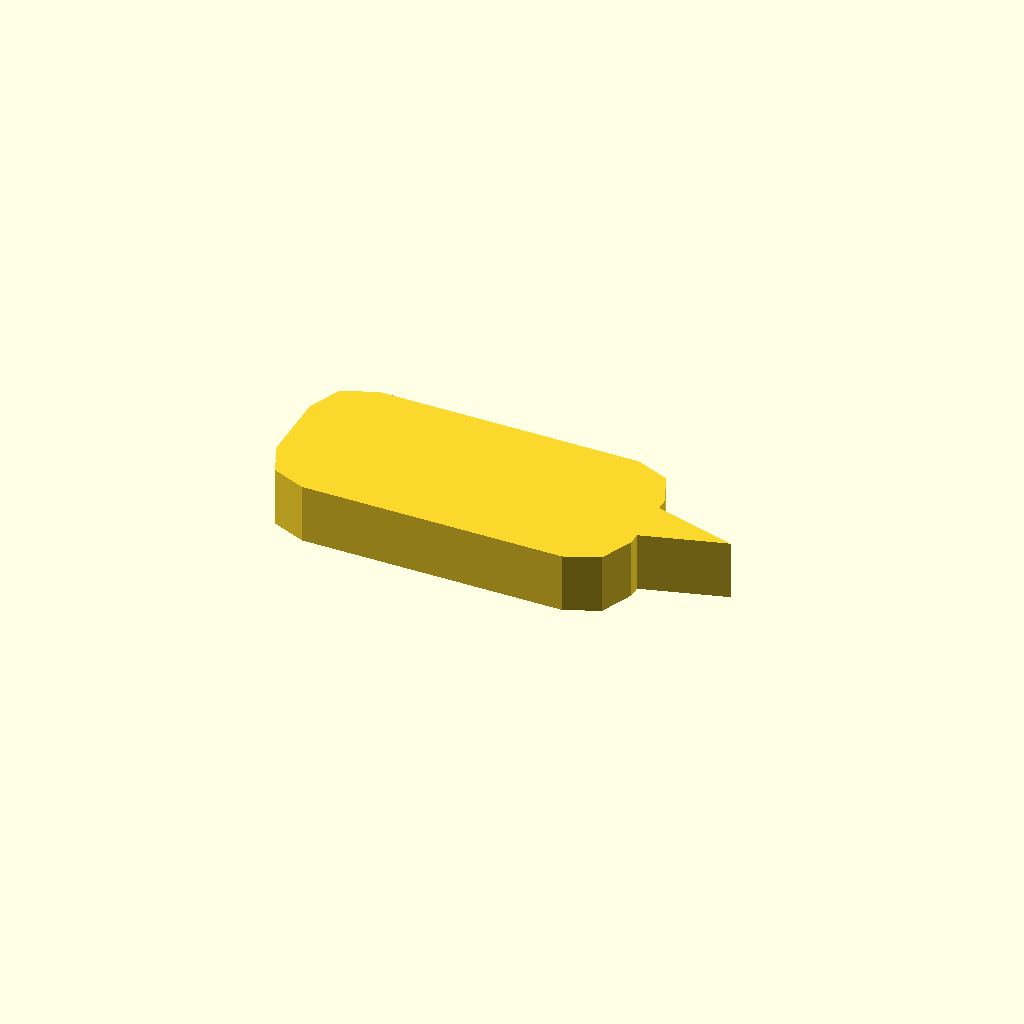
Cell 1 — every parameter at its default value.
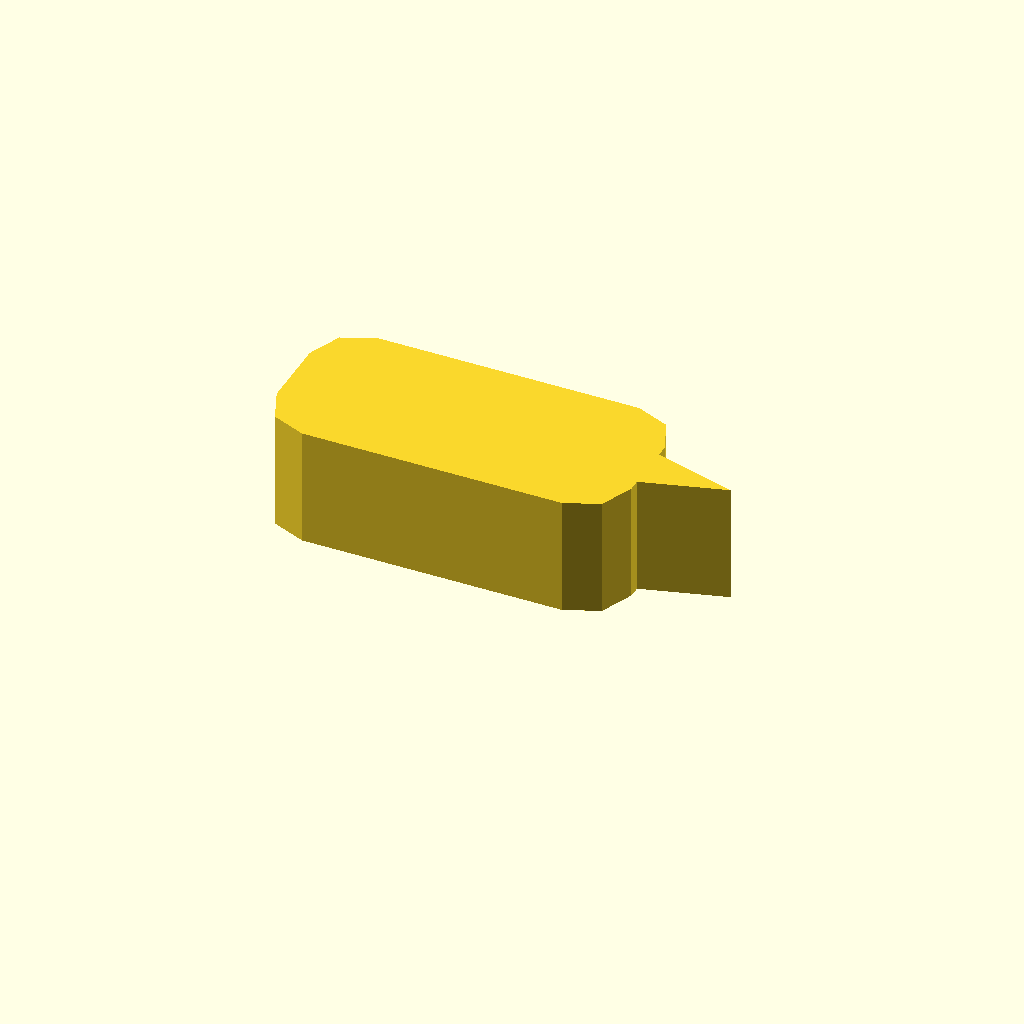
Cell 2: profile_height = 10 (everything else at default).
One fixed orthographic camera (rotation 55°, 0°, 25°; colour scheme Cornfield) for every cell.
Source of the model, optional_data/data/sketch1/pawls/part_0089.scad:
$fn = 32;

// ----------------------------------------------------------------------
// Ratchet pawl: 30 x 14 mm body, beak 7 mm с правого торца
// ----------------------------------------------------------------------

// --- parameters (mm) ---
profile_height = 5;       // extrusion height
profile_points = 15;      // points of the closed outline

profile = [[0, 4], [1.172, 1.172], [4, 0], [26, 0], [28.828, 1.172], [30, 4], [30, 5], [37, 7], [30, 9], [30, 10], [28.828, 12.828], [26, 14], [4, 14], [1.172, 12.828], [0, 10]];  // single closed polygon, 15 points, counter clockwise

// --- the one profile operation ---
linear_extrude(height = profile_height) polygon(points = profile);
Customizer parameters (derived from the source; name, type, default, range or options):
profile_height: number, default 5
profile_points: number, default 15
